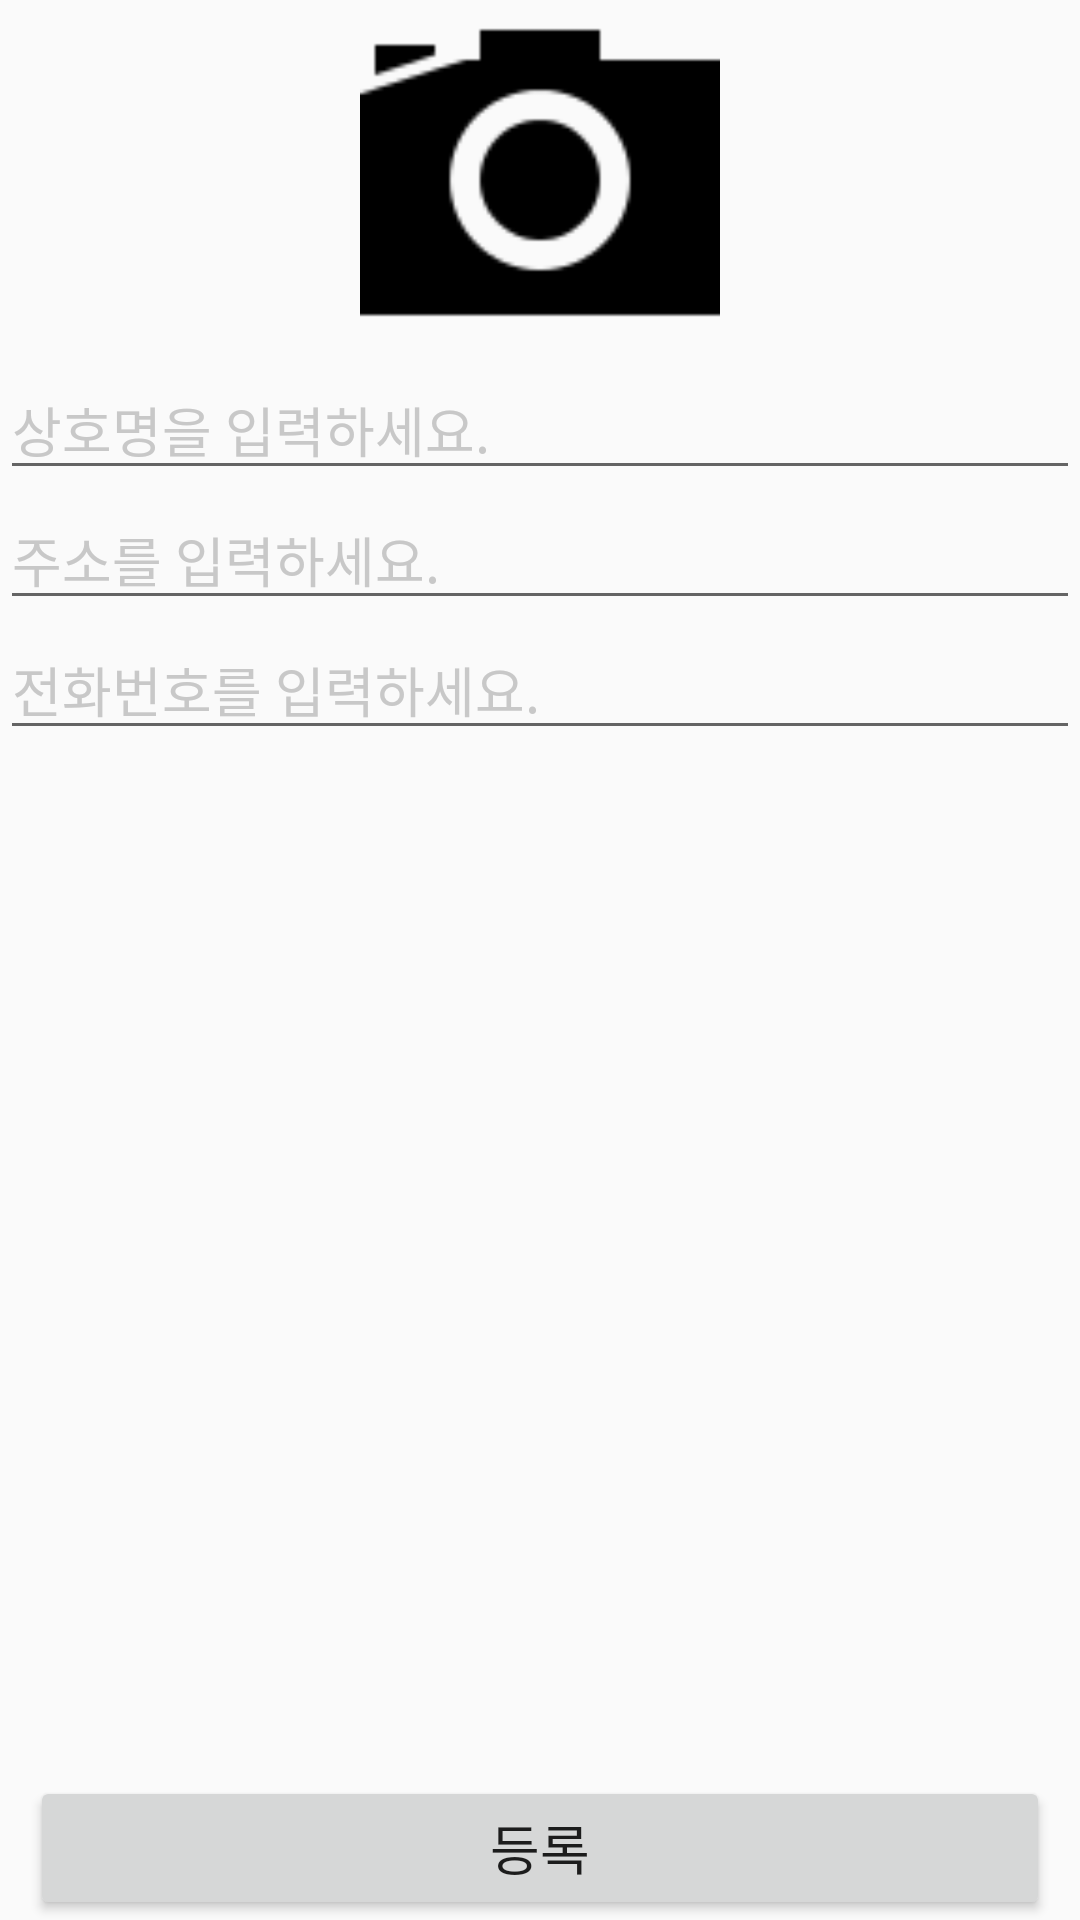

The Android layout XML behind this screen, and the referenced resources:
<!-- AndroidManifest.xml: application theme AppTheme -->
<!-- res/layout/activity_add_truck.xml -->
<?xml version="1.0" encoding="utf-8"?>
<RelativeLayout xmlns:android="http://schemas.android.com/apk/res/android"
    android:orientation="vertical"
    android:layout_width="match_parent"
    android:layout_height="match_parent">

    <LinearLayout

        android:layout_width="match_parent"
        android:layout_height="wrap_content"
        android:orientation="vertical"
        android:gravity="center"
        >
        <ImageView
            android:id="@+id/img_thumbnail"
            android:layout_width="120dp"
            android:layout_height="120dp"
            android:src="@drawable/camera"
            />

        <EditText
            android:id="@+id/et_name"
            android:layout_width="match_parent"
            android:layout_height="wrap_content"
            android:textColorHint="#FFC8C8C8"
            android:textColor="#FF383838"
            android:textSize="18dp"
            android:hint="@string/hint_insert_name"
            />
        <EditText
            android:id="@+id/et_local"
            android:layout_width="match_parent"
            android:layout_height="wrap_content"
            android:textColorHint="#FFC8C8C8"
            android:textColor="#FF383838"
            android:textSize="18dp"
            android:hint="@string/hint_insert_local"
            />

        <EditText
            android:id="@+id/et_phone"
            android:layout_width="match_parent"
            android:layout_height="wrap_content"
            android:textColorHint="#FFC8C8C8"
            android:textColor="#FF383838"
            android:textSize="18dp"
            android:hint="@string/hint_insert_phone"
            />


    </LinearLayout>

    <Button
        android:id="@+id/btn_add"
        android:layout_width="match_parent"
        android:layout_height="wrap_content"
        android:text="@string/add"
        android:textSize="18dp"
        android:layout_marginLeft="10dp"
        android:layout_marginRight="10dp"
        android:layout_alignParentBottom="true"
        />

</RelativeLayout>
<!-- resources referenced by this layout -->
<resources>
  <!-- drawable camera: png bitmap (drawable-xxhdpi, 1395 bytes) -->
  <string name="add">등록</string>
  <string name="hint_insert_local">주소를 입력하세요.</string>
  <string name="hint_insert_name">상호명을 입력하세요.</string>
  <string name="hint_insert_phone">전화번호를 입력하세요.</string>
  <style name="AppTheme" parent="Theme.AppCompat.Light.DarkActionBar">
          
          <item name="colorPrimary">@color/colorPrimary</item>
          <item name="colorPrimaryDark">@color/colorPrimaryDark</item>
          <item name="colorAccent">@color/colorAccent</item>
      </style>
  <color name="colorPrimary">#3F51B5</color>
  <color name="colorPrimaryDark">#303F9F</color>
  <color name="colorAccent">#FF4081</color>
</resources>
